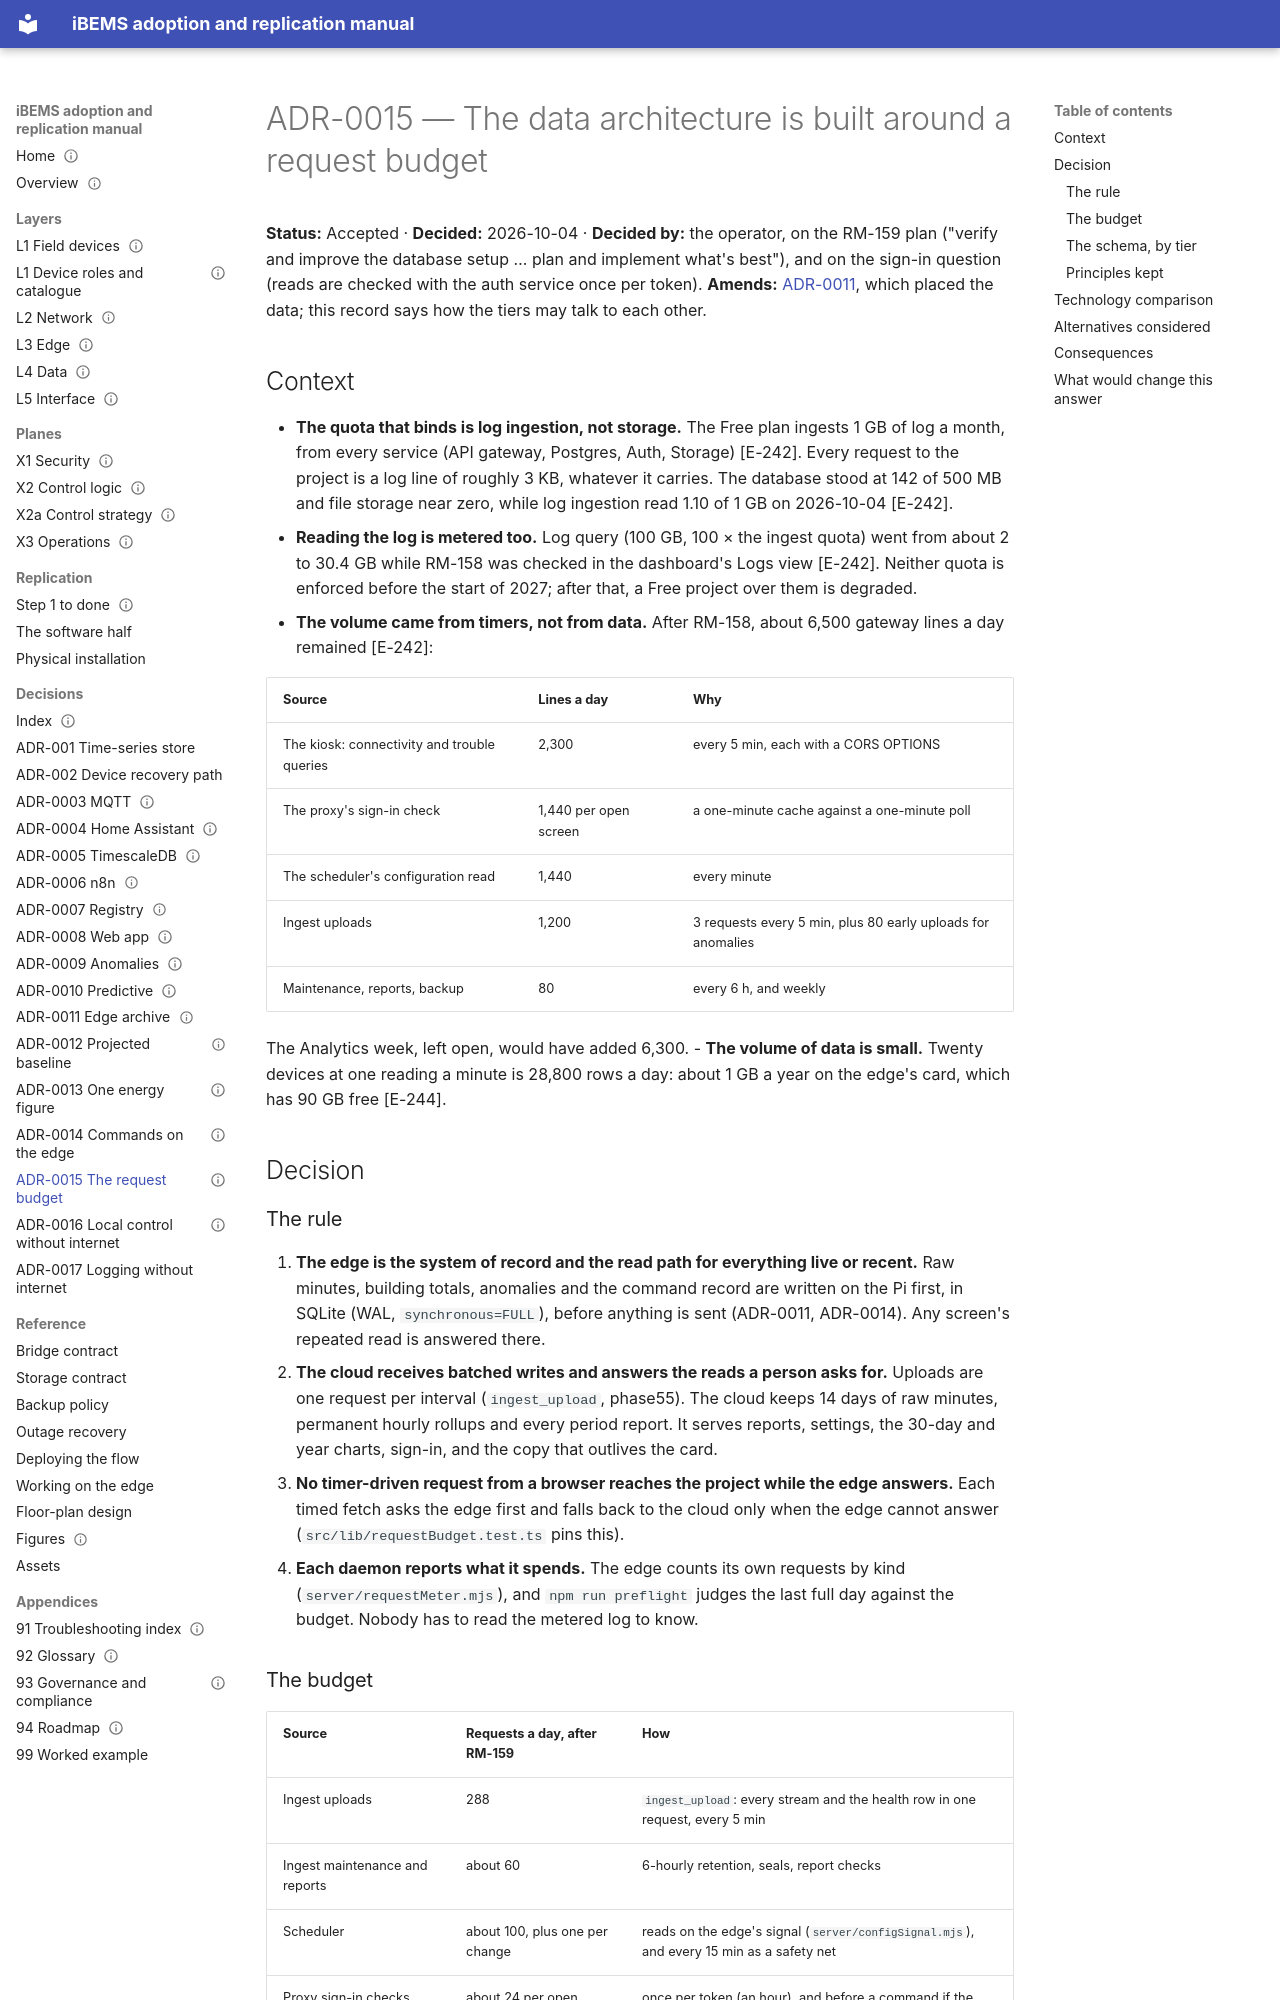

repository: bems2026/bems · page: adr/ADR-0015-data-architecture-and-request-budget/index.html · generator: mkdocs

---
title: ADR-0015 — The data architecture is built around a request budget
status: Accepted
date: 2026-10-04
evidence: [E-224, E-241, E-242, E-243, E-244, E-245]
---

# ADR-0015 — The data architecture is built around a request budget

**Status:** Accepted · **Decided:** 2026-10-04 · **Decided by:** the operator, on the RM-159 plan ("verify and
improve the database setup … plan and implement what's best"), and on the sign-in question (reads are checked with
the auth service once per token). **Amends:** [ADR-0011](ADR-0011-edge-archive-hot-tier.md), which placed the data; this
record says how the tiers may talk to each other.

## Context

- **The quota that binds is log ingestion, not storage.** The Free plan ingests 1 GB of log a month, from every
  service (API gateway, Postgres, Auth, Storage) [E-242]. Every request to the project is a log line of roughly 3 KB,
  whatever it carries. The database stood at 142 of 500 MB and file storage near zero, while log ingestion read
  1.10 of 1 GB on 2026-10-04 [E-242].
- **Reading the log is metered too.** Log query (100 GB, 100 × the ingest quota) went from about 2 to 30.4 GB while
  RM-158 was checked in the dashboard's Logs view [E-242]. Neither quota is enforced before the start of 2027; after
  that, a Free project over them is degraded.
- **The volume came from timers, not from data.** After RM-158, about 6,500 gateway lines a day remained [E-242]:

  | Source | Lines a day | Why |
  |---|---|---|
  | The kiosk: connectivity and trouble queries | 2,300 | every 5 min, each with a CORS OPTIONS |
  | The proxy's sign-in check | 1,440 per open screen | a one-minute cache against a one-minute poll |
  | The scheduler's configuration read | 1,440 | every minute |
  | Ingest uploads | 1,200 | 3 requests every 5 min, plus 80 early uploads for anomalies |
  | Maintenance, reports, backup | 80 | every 6 h, and weekly |

  The Analytics week, left open, would have added 6,300.
- **The volume of data is small.** Twenty devices at one reading a minute is 28,800 rows a day: about 1 GB a year on
  the edge's card, which has 90 GB free [E-244].

## Decision

### The rule

1. **The edge is the system of record and the read path for everything live or recent.** Raw minutes, building
   totals, anomalies and the command record are written on the Pi first, in SQLite (WAL, `synchronous=FULL`), before
   anything is sent (ADR-0011, ADR-0014). Any screen's repeated read is answered there.
2. **The cloud receives batched writes and answers the reads a person asks for.** Uploads are one request per interval
   (`ingest_upload`, phase55). The cloud keeps 14 days of raw minutes, permanent hourly rollups and every period
   report. It serves reports, settings, the 30-day and year charts, sign-in, and the copy that outlives the card.
3. **No timer-driven request from a browser reaches the project while the edge answers.** Each timed fetch asks the
   edge first and falls back to the cloud only when the edge cannot answer (`src/lib/requestBudget.test.ts` pins
   this).
4. **Each daemon reports what it spends.** The edge counts its own requests by kind (`server/requestMeter.mjs`), and
   `npm run preflight` judges the last full day against the budget. Nobody has to read the metered log to know.
